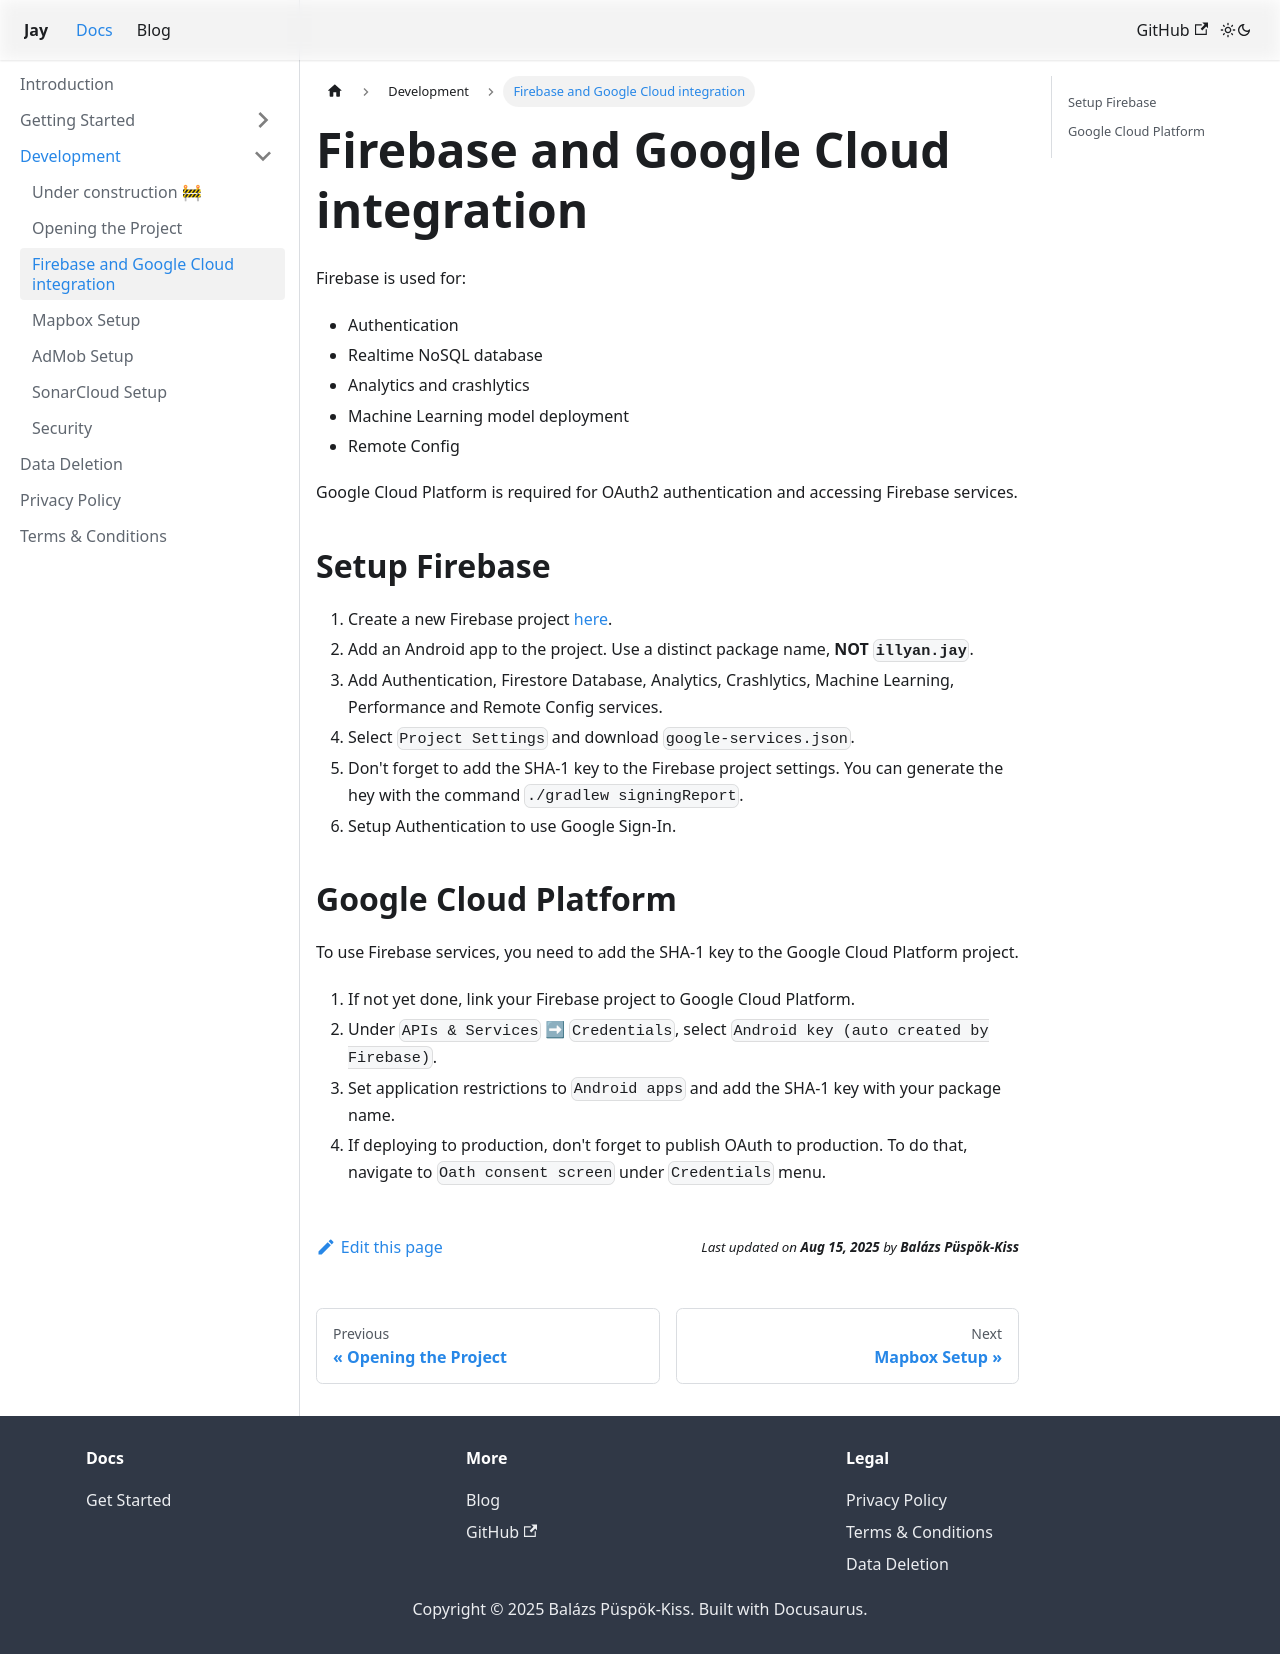

repository: HLCaptain/jay-android · page: docs/development/firebase-project-setup.html · generator: docusaurus

---
sidebar_position: 3
---

# Firebase and Google Cloud integration

Firebase is used for:

- Authentication
- Realtime NoSQL database
- Analytics and crashlytics
- Machine Learning model deployment
- Remote Config

Google Cloud Platform is required for OAuth2 authentication and accessing Firebase services.

## Setup Firebase

1. Create a new Firebase project [here](https://console.firebase.google.com/).
2. Add an Android app to the project. Use a distinct package name, **NOT `illyan.jay`**.
3. Add Authentication, Firestore Database, Analytics, Crashlytics, Machine Learning, Performance and Remote Config services.
4. Select `Project Settings` and download `google-services.json`.
5. Don't forget to add the SHA-1 key to the Firebase project settings. You can generate the hey with the command `./gradlew signingReport`.
6. Setup Authentication to use Google Sign-In.

## Google Cloud Platform

To use Firebase services, you need to add the SHA-1 key to the Google Cloud Platform project.

1. If not yet done, link your Firebase project to Google Cloud Platform.
2. Under `APIs & Services` ➡ `Credentials`, select `Android key (auto created by Firebase)`.
3. Set application restrictions to `Android apps` and add the SHA-1 key with your package name.
4. If deploying to production, don't forget to publish OAuth to production. To do that, navigate to `Oath consent screen` under `Credentials` menu.
